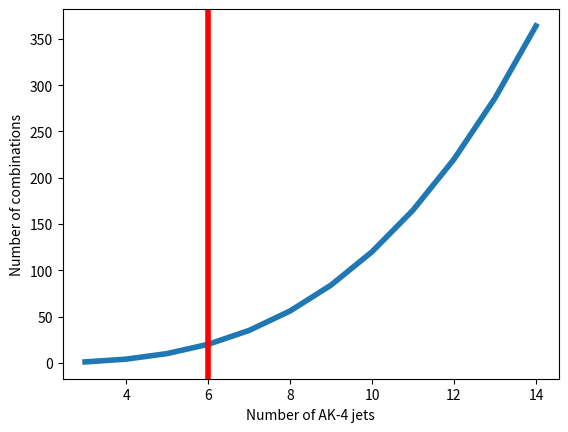

Python code for this plot:
from math import *
import matplotlib.pyplot as plt
def maxComb(n):

    npart = 3
    ncomb = factorial(n)/(factorial(npart)*factorial(n-npart))
    return ncomb


y = []
x = []
for i in range(3,15):
    y.append(maxComb(i))
    x.append(i)
plt.plot(x,y,linewidth=4)
plt.axvline(x=6,linewidth=4, color='r')
plt.ylabel('Number of combinations')
plt.xlabel('Number of AK-4 jets')

plt.show()


